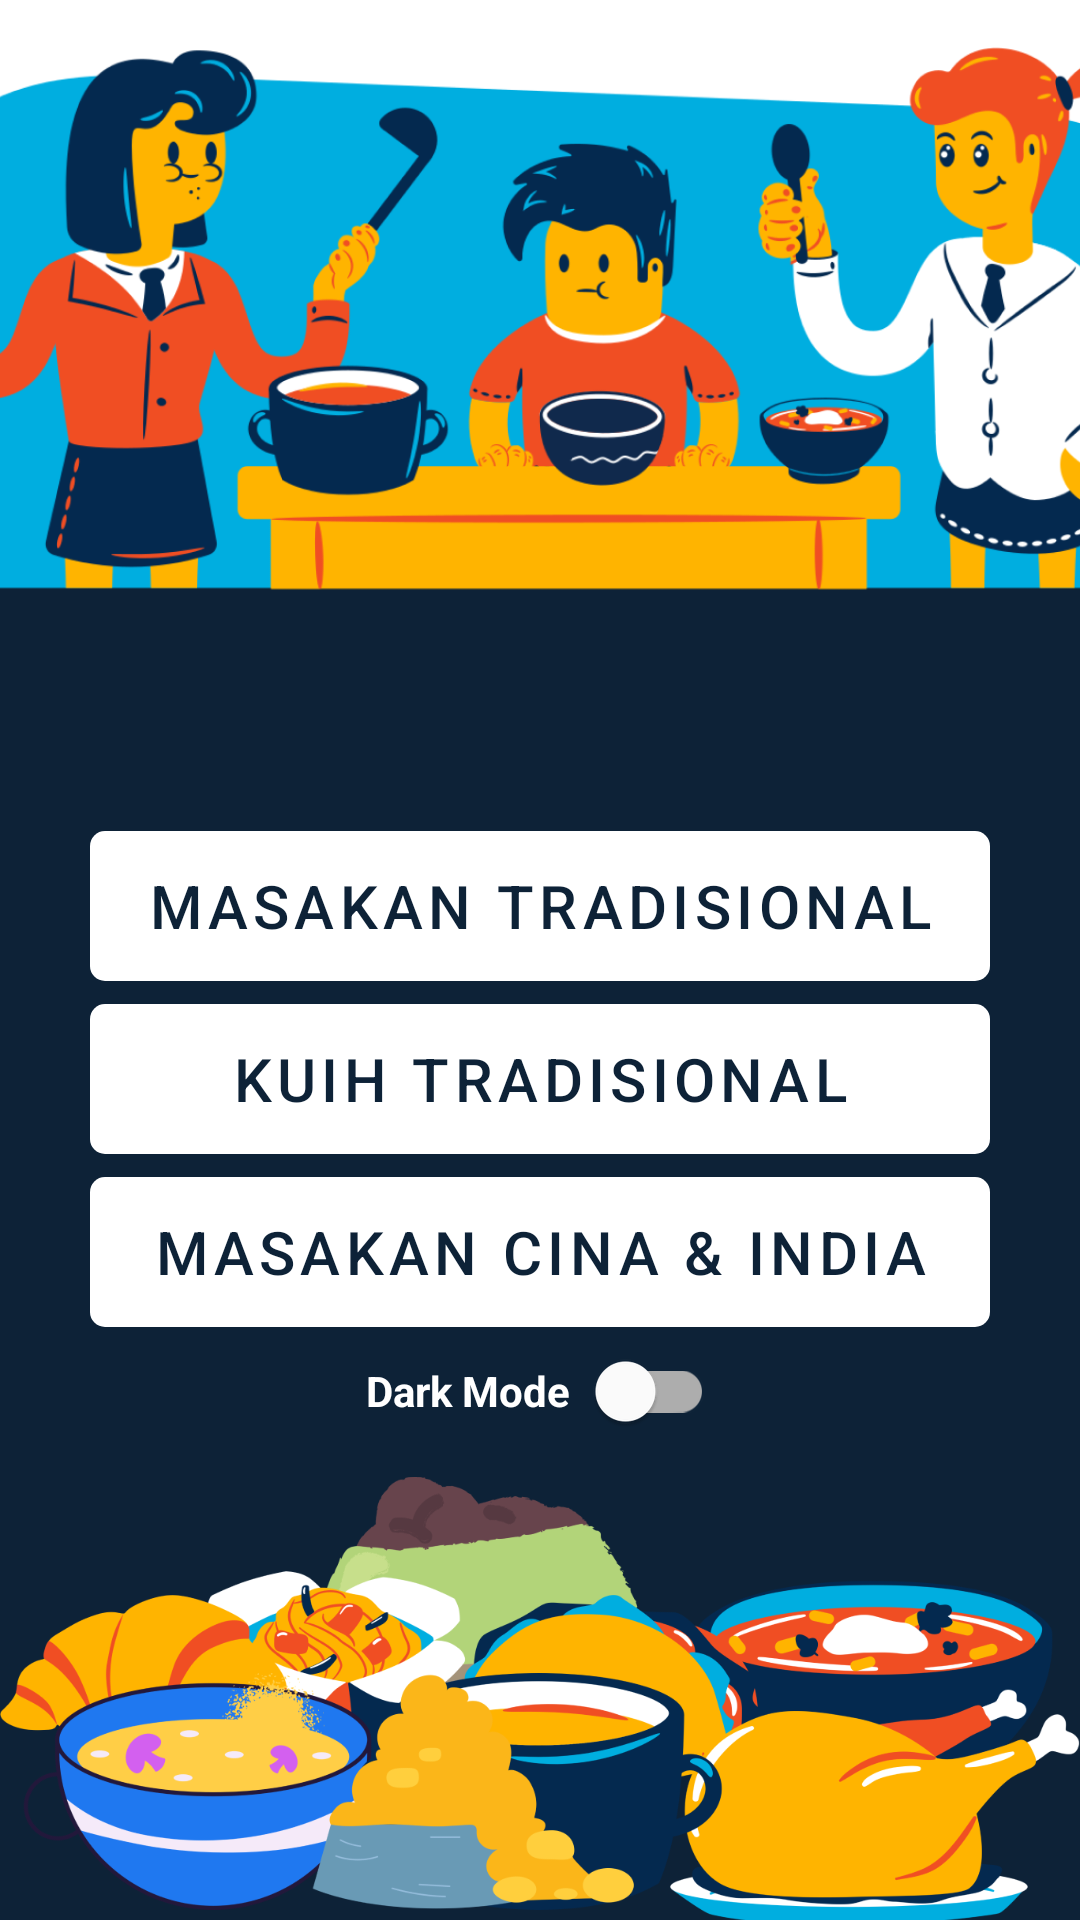

Reconstruct the res/layout file that produces this screen, plus the resources it refers to.
<!-- AndroidManifest.xml: activity theme Theme.AppCompat.Light.NoActionBar -->
<!-- res/layout/activity_home.xml -->
<?xml version="1.0" encoding="utf-8"?>

<androidx.constraintlayout.widget.ConstraintLayout xmlns:android="http://schemas.android.com/apk/res/android"
    xmlns:app="http://schemas.android.com/apk/res-auto"
    xmlns:tools="http://schemas.android.com/tools"
    android:layout_width="match_parent"
    android:layout_height="match_parent"
    android:orientation="vertical"
    tools:context=".HomeActivity">

    <View
        android:layout_width="match_parent"
        android:layout_height="0dp"
        android:layout_marginTop="-30dp"
        android:background="@color/mainColor"
        app:layout_constraintBottom_toBottomOf="parent"
        app:layout_constraintEnd_toEndOf="parent"
        app:layout_constraintHorizontal_bias="0.0"
        app:layout_constraintStart_toStartOf="parent"
        app:layout_constraintTop_toBottomOf="@+id/imgTop"
        app:layout_constraintVertical_bias="0.0" />

    <ImageView
        android:id="@+id/imgTop"
        android:layout_width="match_parent"
        android:layout_height="225dp"
        android:scaleX="1.4"
        android:scaleY="1.4"
        android:src="@drawable/family_lunch"
        app:layout_constraintEnd_toEndOf="parent"
        app:layout_constraintStart_toStartOf="parent"
        app:layout_constraintTop_toTopOf="parent" />

    <TextView
        android:id="@+id/textOpening"
        android:layout_width="match_parent"
        android:layout_height="wrap_content"
        android:gravity="center"
        android:textColor="@color/white"
        android:textSize="18dp"
        android:textStyle="bold"
        app:layout_constraintEnd_toEndOf="parent"
        app:layout_constraintStart_toStartOf="parent"
        app:layout_constraintTop_toBottomOf="@id/imgTop" />

    <Button
        android:id="@+id/masakanTradisional"
        android:layout_width="300dp"
        android:layout_height="50dp"
        android:layout_marginTop="40dp"
        android:layout_marginBottom="20dp"
        android:background="@drawable/btn_radius"
        android:backgroundTint="@color/white"
        android:text="Masakan Tradisional"
        android:textColor="@color/mainColor"
        android:textSize="20dp"
        app:layout_constraintBottom_toTopOf="@+id/kuihTradisional"
        app:layout_constraintEnd_toEndOf="parent"
        app:layout_constraintStart_toStartOf="parent"
        app:layout_constraintTop_toBottomOf="@id/textOpening" />

    <Button
        android:id="@+id/kuihTradisional"
        android:layout_width="300dp"
        android:layout_height="50dp"
        android:background="@drawable/btn_radius"
        android:backgroundTint="@color/white"
        android:text="Kuih Tradisional"
        android:textColor="@color/mainColor"
        android:textSize="20dp"
        app:layout_constraintBottom_toBottomOf="@id/masakanCinaIndia"
        app:layout_constraintEnd_toEndOf="parent"
        app:layout_constraintStart_toStartOf="parent"
        app:layout_constraintTop_toTopOf="@id/masakanTradisional" />

    <Button
        android:id="@+id/masakanCinaIndia"
        android:layout_width="300dp"
        android:layout_height="50dp"
        android:layout_marginBottom="190dp"
        android:background="@drawable/btn_radius"
        android:backgroundTint="@color/white"
        android:text="@string/masakan_cina_india"
        android:textColor="@color/mainColor"
        android:textSize="20dp"
        app:layout_constraintBottom_toBottomOf="parent"
        app:layout_constraintEnd_toEndOf="parent"
        app:layout_constraintStart_toStartOf="parent"
        app:layout_constraintTop_toBottomOf="@+id/kuihTradisional" />

    <TextView
        android:id="@+id/textNightMode"
        android:layout_width="wrap_content"
        android:layout_height="wrap_content"
        android:layout_marginTop="30dp"
        android:text="Dark Mode"
        android:textColor="@color/white"
        android:textStyle="bold"
        app:layout_constraintBottom_toTopOf="@id/imgBottom"
        app:layout_constraintLeft_toRightOf="@id/masakanCinaIndia"
        app:layout_constraintRight_toLeftOf="@id/switchMode"
        app:layout_constraintTop_toBottomOf="@id/masakanCinaIndia" />

    <com.google.android.material.switchmaterial.SwitchMaterial
        android:id="@+id/switchMode"
        android:layout_width="wrap_content"
        android:layout_height="wrap_content"
        android:layout_marginTop="30dp"
        app:layout_constraintBottom_toTopOf="@id/imgBottom"
        app:layout_constraintLeft_toRightOf="@id/textNightMode"
        app:layout_constraintRight_toLeftOf="@id/masakanCinaIndia"
        app:layout_constraintTop_toBottomOf="@id/masakanCinaIndia" />

    <ImageView
        android:id="@+id/imgBottom"
        android:layout_width="match_parent"
        android:layout_height="225dp"
        android:layout_marginBottom="-40dp"
        android:src="@drawable/food_illustration"
        app:layout_constraintBottom_toBottomOf="parent"
        app:layout_constraintEnd_toEndOf="parent"
        app:layout_constraintStart_toStartOf="parent" />
</androidx.constraintlayout.widget.ConstraintLayout>
<!-- resources referenced by this layout -->
<resources>
  <color name="mainColor">#0d2237</color>
  <color name="white">#FFFFFFFF</color>
  <!-- drawable btn_radius (drawable) -->
  <?xml version="1.0" encoding="utf-8"?>
  
  <shape xmlns:android="http://schemas.android.com/apk/res/android"
      android:shape="rectangle">
      <corners
          android:radius="5dp"/>
  </shape>
  <!-- drawable family_lunch: png bitmap (drawable, 225732 bytes) -->
  <!-- drawable food_illustration: png bitmap (drawable, 168921 bytes) -->
  <string name="masakan_cina_india">Masakan Cina &amp; India</string>
  <style name="Theme.AppCompat.Light.NoActionBar" parent="Theme.MaterialComponents.DayNight.NoActionBar">
          
          <item name="colorPrimary">@color/white</item>
  
          
          <item name="android:statusBarColor">@color/mainColor</item>
      </style>
</resources>
